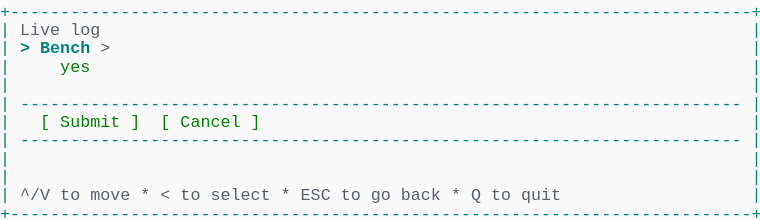
t = 0.00 s
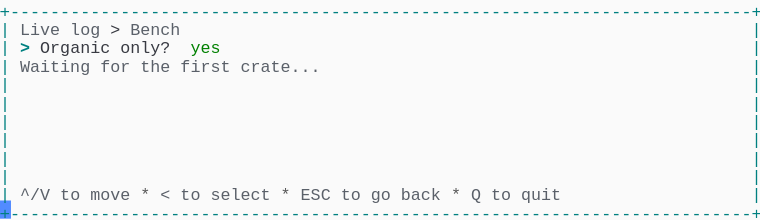
t = 1.58 s
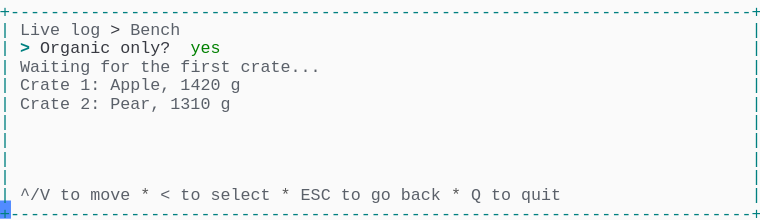
t = 3.00 s
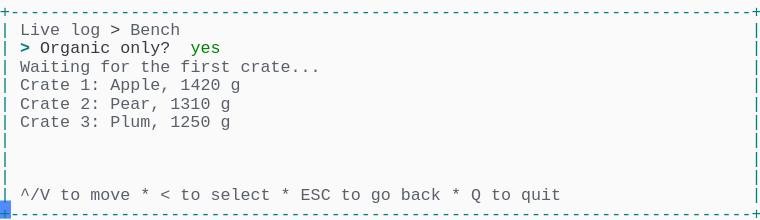
t = 4.42 s
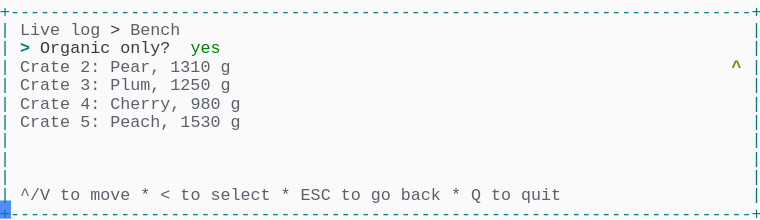
t = 6.04 s
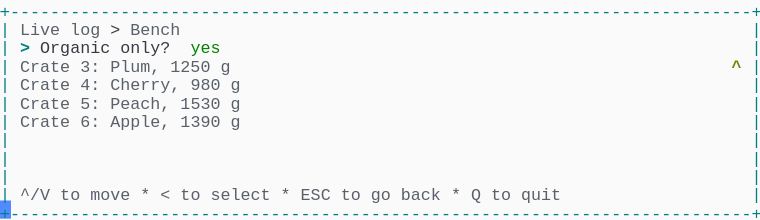
t = 7.62 s

The animated SVG that drew these frames (rendered in a browser with its animation timeline set to each time). Animation: 1 CSS @keyframes rule; one cycle of 9.00 s, repeats indefinitely.

<svg xmlns="http://www.w3.org/2000/svg" xmlns:xlink="http://www.w3.org/1999/xlink" width="760" height="220.44"><rect width="760" height="220.44" rx="0" ry="0" class="a"></rect><svg height="220.44" viewBox="0 0 76 22.044" width="760" xmlns="http://www.w3.org/2000/svg" xmlns:xlink="http://www.w3.org/1999/xlink"><style>.a{fill:rgb(250,250,250)}.b{font-family:Consolas,"Courier New",Courier,"Liberation Mono",monospace}.c{fill:rgb(0,128,128);white-space:pre}.d{fill:rgb(90,96,105);white-space:pre}.e{fill:rgb(88,88,88);white-space:pre}.f{fill:rgb(56,58,66);white-space:pre}.g{fill:rgb(0,128,128);font-weight:bold;white-space:pre}.h{fill:rgb(0,128,0);white-space:pre}.i{fill:rgb(128,128,0);font-weight:bold;white-space:pre}.j{fill:transparent}.k{fill:rgb(82,139,255)}.m{animation-duration:9s;animation-iteration-count:infinite;animation-name:l;animation-timing-function:steps(1,end)}@keyframes l{0%{transform:translateX(-0px)}0%{transform:translateX(-76px)}15.3%{transform:translateX(-152px)}24.3%{transform:translateX(-228px)}33.3%{transform:translateX(-304px)}42.4%{transform:translateX(-380px)}51.4%{transform:translateX(-456px)}60.4%{transform:translateX(-532px)}69.4%{transform:translateX(-608px)}100%{transform:translateX(-684px)}}</style><g font-family="Consolas, &quot;Courier New&quot;, Courier, &quot;Liberation Mono&quot;, monospace" font-size="1.67" class="b"><defs><symbol id="1"><text x="0" y="1.67" class="c" textLength="76.152" lengthAdjust="spacingAndGlyphs">+--------------------------------------------------------------------------+</text></symbol><symbol id="2"><text x="0" y="1.67" class="c" textLength="1.002" lengthAdjust="spacingAndGlyphs">|</text><text x="75.14999999999999" y="1.67" class="c" textLength="1.002" lengthAdjust="spacingAndGlyphs">|</text></symbol><symbol id="3"><text x="0" y="1.67" class="c" textLength="1.002" lengthAdjust="spacingAndGlyphs">|</text><text x="2.004" y="1.67" class="c" textLength="72.144" lengthAdjust="spacingAndGlyphs">------------------------------------------------------------------------</text><text x="75.14999999999999" y="1.67" class="c" textLength="1.002" lengthAdjust="spacingAndGlyphs">|</text></symbol><symbol id="4"><text x="0" y="1.67" class="c" textLength="1.002" lengthAdjust="spacingAndGlyphs">|</text><text x="2.004" y="1.67" class="d" textLength="3.006" lengthAdjust="spacingAndGlyphs">^/V</text><text x="6.012" y="1.67" class="d" textLength="2.004" lengthAdjust="spacingAndGlyphs">to</text><text x="9.017999999999999" y="1.67" class="d" textLength="4.008" lengthAdjust="spacingAndGlyphs">move</text><text x="14.027999999999999" y="1.67" class="e" textLength="1.002" lengthAdjust="spacingAndGlyphs">*</text><text x="16.032" y="1.67" class="d" textLength="1.002" lengthAdjust="spacingAndGlyphs">&lt;</text><text x="18.035999999999998" y="1.67" class="d" textLength="2.004" lengthAdjust="spacingAndGlyphs">to</text><text x="21.041999999999998" y="1.67" class="d" textLength="6.012" lengthAdjust="spacingAndGlyphs">select</text><text x="28.055999999999997" y="1.67" class="e" textLength="1.002" lengthAdjust="spacingAndGlyphs">*</text><text x="30.059999999999995" y="1.67" class="d" textLength="3.006" lengthAdjust="spacingAndGlyphs">ESC</text><text x="34.068" y="1.67" class="d" textLength="2.004" lengthAdjust="spacingAndGlyphs">to</text><text x="37.074" y="1.67" class="d" textLength="2.004" lengthAdjust="spacingAndGlyphs">go</text><text x="40.08" y="1.67" class="d" textLength="4.008" lengthAdjust="spacingAndGlyphs">back</text><text x="45.089999999999996" y="1.67" class="e" textLength="1.002" lengthAdjust="spacingAndGlyphs">*</text><text x="47.093999999999994" y="1.67" class="d" textLength="1.002" lengthAdjust="spacingAndGlyphs">Q</text><text x="49.098" y="1.67" class="d" textLength="2.004" lengthAdjust="spacingAndGlyphs">to</text><text x="52.104" y="1.67" class="d" textLength="4.008" lengthAdjust="spacingAndGlyphs">quit</text><text x="75.14999999999999" y="1.67" class="c" textLength="1.002" lengthAdjust="spacingAndGlyphs">|</text></symbol><symbol id="5"><text x="0" y="1.67" class="c" textLength="1.002" lengthAdjust="spacingAndGlyphs">|</text><text x="2.004" y="1.67" class="d" textLength="4.008" lengthAdjust="spacingAndGlyphs">Live</text><text x="7.013999999999999" y="1.67" class="d" textLength="3.006" lengthAdjust="spacingAndGlyphs">log</text><text x="11.021999999999998" y="1.67" class="f" textLength="1.002" lengthAdjust="spacingAndGlyphs">&gt;</text><text x="13.026" y="1.67" class="d" textLength="5.01" lengthAdjust="spacingAndGlyphs">Bench</text><text x="75.14999999999999" y="1.67" class="c" textLength="1.002" lengthAdjust="spacingAndGlyphs">|</text></symbol><symbol id="6"><text x="0" y="1.67" class="c" textLength="1.002" lengthAdjust="spacingAndGlyphs">|</text><text x="2.004" y="1.67" class="g" textLength="1.002" lengthAdjust="spacingAndGlyphs">&gt;</text><text x="4.008" y="1.67" class="f" textLength="7.014" lengthAdjust="spacingAndGlyphs">Organic</text><text x="12.024" y="1.67" class="f" textLength="5.01" lengthAdjust="spacingAndGlyphs">only?</text><text x="19.037999999999997" y="1.67" class="h" textLength="3.006" lengthAdjust="spacingAndGlyphs">yes</text><text x="75.14999999999999" y="1.67" class="c" textLength="1.002" lengthAdjust="spacingAndGlyphs">|</text></symbol><symbol id="7"><text x="0" y="1.67" class="c" textLength="1.002" lengthAdjust="spacingAndGlyphs">|</text><text x="2.004" y="1.67" class="d" textLength="7.014" lengthAdjust="spacingAndGlyphs">Waiting</text><text x="10.02" y="1.67" class="d" textLength="3.006" lengthAdjust="spacingAndGlyphs">for</text><text x="14.027999999999999" y="1.67" class="d" textLength="3.006" lengthAdjust="spacingAndGlyphs">the</text><text x="18.035999999999998" y="1.67" class="d" textLength="5.01" lengthAdjust="spacingAndGlyphs">first</text><text x="24.048" y="1.67" class="d" textLength="8.016" lengthAdjust="spacingAndGlyphs">crate...</text><text x="75.14999999999999" y="1.67" class="c" textLength="1.002" lengthAdjust="spacingAndGlyphs">|</text></symbol><symbol id="8"><text x="0" y="1.67" class="c" textLength="1.002" lengthAdjust="spacingAndGlyphs">|</text><text x="2.004" y="1.67" class="d" textLength="5.01" lengthAdjust="spacingAndGlyphs">Crate</text><text x="8.016" y="1.67" class="d" textLength="2.004" lengthAdjust="spacingAndGlyphs">1:</text><text x="11.021999999999998" y="1.67" class="d" textLength="6.012" lengthAdjust="spacingAndGlyphs">Apple,</text><text x="18.035999999999998" y="1.67" class="d" textLength="4.008" lengthAdjust="spacingAndGlyphs">1420</text><text x="23.045999999999996" y="1.67" class="d" textLength="1.002" lengthAdjust="spacingAndGlyphs">g</text><text x="75.14999999999999" y="1.67" class="c" textLength="1.002" lengthAdjust="spacingAndGlyphs">|</text></symbol><symbol id="9"><text x="0" y="1.67" class="c" textLength="1.002" lengthAdjust="spacingAndGlyphs">|</text><text x="2.004" y="1.67" class="d" textLength="5.01" lengthAdjust="spacingAndGlyphs">Crate</text><text x="8.016" y="1.67" class="d" textLength="2.004" lengthAdjust="spacingAndGlyphs">2:</text><text x="11.021999999999998" y="1.67" class="d" textLength="5.01" lengthAdjust="spacingAndGlyphs">Pear,</text><text x="17.034" y="1.67" class="d" textLength="4.008" lengthAdjust="spacingAndGlyphs">1310</text><text x="22.043999999999997" y="1.67" class="d" textLength="1.002" lengthAdjust="spacingAndGlyphs">g</text><text x="75.14999999999999" y="1.67" class="c" textLength="1.002" lengthAdjust="spacingAndGlyphs">|</text></symbol><symbol id="10"><text x="0" y="1.67" class="c" textLength="1.002" lengthAdjust="spacingAndGlyphs">|</text><text x="2.004" y="1.67" class="d" textLength="5.01" lengthAdjust="spacingAndGlyphs">Crate</text><text x="8.016" y="1.67" class="d" textLength="2.004" lengthAdjust="spacingAndGlyphs">3:</text><text x="11.021999999999998" y="1.67" class="d" textLength="5.01" lengthAdjust="spacingAndGlyphs">Plum,</text><text x="17.034" y="1.67" class="d" textLength="4.008" lengthAdjust="spacingAndGlyphs">1250</text><text x="22.043999999999997" y="1.67" class="d" textLength="1.002" lengthAdjust="spacingAndGlyphs">g</text><text x="75.14999999999999" y="1.67" class="c" textLength="1.002" lengthAdjust="spacingAndGlyphs">|</text></symbol><symbol id="11"><text x="0" y="1.67" class="c" textLength="1.002" lengthAdjust="spacingAndGlyphs">|</text><text x="2.004" y="1.67" class="d" textLength="5.01" lengthAdjust="spacingAndGlyphs">Crate</text><text x="8.016" y="1.67" class="d" textLength="2.004" lengthAdjust="spacingAndGlyphs">4:</text><text x="11.021999999999998" y="1.67" class="d" textLength="7.014" lengthAdjust="spacingAndGlyphs">Cherry,</text><text x="19.037999999999997" y="1.67" class="d" textLength="3.006" lengthAdjust="spacingAndGlyphs">980</text><text x="23.045999999999996" y="1.67" class="d" textLength="1.002" lengthAdjust="spacingAndGlyphs">g</text><text x="75.14999999999999" y="1.67" class="c" textLength="1.002" lengthAdjust="spacingAndGlyphs">|</text></symbol><symbol id="12"><text x="0" y="1.67" class="c" textLength="1.002" lengthAdjust="spacingAndGlyphs">|</text><text x="2.004" y="1.67" class="d" textLength="5.01" lengthAdjust="spacingAndGlyphs">Crate</text><text x="8.016" y="1.67" class="d" textLength="2.004" lengthAdjust="spacingAndGlyphs">5:</text><text x="11.021999999999998" y="1.67" class="d" textLength="6.012" lengthAdjust="spacingAndGlyphs">Peach,</text><text x="18.035999999999998" y="1.67" class="d" textLength="4.008" lengthAdjust="spacingAndGlyphs">1530</text><text x="23.045999999999996" y="1.67" class="d" textLength="1.002" lengthAdjust="spacingAndGlyphs">g</text><text x="75.14999999999999" y="1.67" class="c" textLength="1.002" lengthAdjust="spacingAndGlyphs">|</text></symbol><symbol id="13"><text x="0" y="1.67" class="c" textLength="1.002" lengthAdjust="spacingAndGlyphs">|</text><text x="2.004" y="1.67" class="d" textLength="5.01" lengthAdjust="spacingAndGlyphs">Crate</text><text x="8.016" y="1.67" class="d" textLength="2.004" lengthAdjust="spacingAndGlyphs">3:</text><text x="11.021999999999998" y="1.67" class="d" textLength="5.01" lengthAdjust="spacingAndGlyphs">Plum,</text><text x="17.034" y="1.67" class="d" textLength="4.008" lengthAdjust="spacingAndGlyphs">1250</text><text x="22.043999999999997" y="1.67" class="d" textLength="1.002" lengthAdjust="spacingAndGlyphs">g</text><text x="73.146" y="1.67" class="i" textLength="1.002" lengthAdjust="spacingAndGlyphs">^</text><text x="75.14999999999999" y="1.67" class="c" textLength="1.002" lengthAdjust="spacingAndGlyphs">|</text></symbol><symbol id="14"><text x="0" y="1.67" class="c" textLength="1.002" lengthAdjust="spacingAndGlyphs">|</text><text x="2.004" y="1.67" class="d" textLength="5.01" lengthAdjust="spacingAndGlyphs">Crate</text><text x="8.016" y="1.67" class="d" textLength="2.004" lengthAdjust="spacingAndGlyphs">6:</text><text x="11.021999999999998" y="1.67" class="d" textLength="6.012" lengthAdjust="spacingAndGlyphs">Apple,</text><text x="18.035999999999998" y="1.67" class="d" textLength="4.008" lengthAdjust="spacingAndGlyphs">1390</text><text x="23.045999999999996" y="1.67" class="d" textLength="1.002" lengthAdjust="spacingAndGlyphs">g</text><text x="75.14999999999999" y="1.67" class="c" textLength="1.002" lengthAdjust="spacingAndGlyphs">|</text></symbol><symbol id="a"><rect height="12" width="76" x="0" y="0" class="j"></rect></symbol><symbol id="b"><rect height="1.837" width="1.1022" class="k"></rect></symbol></defs><rect height="22.044" width="76" class="a"></rect><g class="m"><svg x="0" y="0" width="760"><svg x="0"><use xlink:href="#a"></use><use xlink:href="#b" x="-0.0040000000000000036" y="0"></use></svg><svg x="76"><use xlink:href="#a"></use><use xlink:href="#b" x="75.996" y="20.031999999999996"></use><use xlink:href="#1" y="0"></use><text x="0" y="3.5069999999999997" class="c" textLength="1.002" lengthAdjust="spacingAndGlyphs">|</text><text x="2.004" y="3.5069999999999997" class="d" textLength="4.008" lengthAdjust="spacingAndGlyphs">Live</text><text x="7.013999999999999" y="3.5069999999999997" class="d" textLength="3.006" lengthAdjust="spacingAndGlyphs">log</text><text x="75.14999999999999" y="3.5069999999999997" class="c" textLength="1.002" lengthAdjust="spacingAndGlyphs">|</text><text x="0" y="5.343999999999999" class="c" textLength="1.002" lengthAdjust="spacingAndGlyphs">|</text><text x="2.004" y="5.343999999999999" class="g" textLength="1.002" lengthAdjust="spacingAndGlyphs">&gt;</text><text x="4.008" y="5.343999999999999" class="g" textLength="5.01" lengthAdjust="spacingAndGlyphs">Bench</text><text x="10.02" y="5.343999999999999" class="d" textLength="1.002" lengthAdjust="spacingAndGlyphs">&gt;</text><text x="75.14999999999999" y="5.343999999999999" class="c" textLength="1.002" lengthAdjust="spacingAndGlyphs">|</text><text x="0" y="7.181" class="c" textLength="1.002" lengthAdjust="spacingAndGlyphs">|</text><text x="6.012" y="7.181" class="h" textLength="3.006" lengthAdjust="spacingAndGlyphs">yes</text><text x="75.14999999999999" y="7.181" class="c" textLength="1.002" lengthAdjust="spacingAndGlyphs">|</text><use xlink:href="#2" y="7.348"></use><use xlink:href="#3" y="9.185"></use><text x="0" y="12.692" class="c" textLength="1.002" lengthAdjust="spacingAndGlyphs">|</text><text x="4.008" y="12.692" class="h" textLength="1.002" lengthAdjust="spacingAndGlyphs">[</text><text x="6.012" y="12.692" class="h" textLength="6.012" lengthAdjust="spacingAndGlyphs">Submit</text><text x="13.026" y="12.692" class="h" textLength="1.002" lengthAdjust="spacingAndGlyphs">]</text><text x="16.032" y="12.692" class="h" textLength="1.002" lengthAdjust="spacingAndGlyphs">[</text><text x="18.035999999999998" y="12.692" class="h" textLength="6.012" lengthAdjust="spacingAndGlyphs">Cancel</text><text x="25.05" y="12.692" class="h" textLength="1.002" lengthAdjust="spacingAndGlyphs">]</text><text x="75.14999999999999" y="12.692" class="c" textLength="1.002" lengthAdjust="spacingAndGlyphs">|</text><use xlink:href="#3" y="12.859"></use><use xlink:href="#2" y="14.696"></use><use xlink:href="#2" y="16.533"></use><use xlink:href="#4" y="18.37"></use><use xlink:href="#1" y="20.206999999999997"></use></svg><svg x="152"><use xlink:href="#a"></use><use xlink:href="#b" x="75.996" y="20.031999999999996"></use><use xlink:href="#1" y="0"></use><use xlink:href="#5" y="1.837"></use><use xlink:href="#6" y="3.674"></use><use xlink:href="#7" y="5.511"></use><use xlink:href="#2" y="7.348"></use><use xlink:href="#2" y="9.185"></use><use xlink:href="#2" y="11.022"></use><use xlink:href="#2" y="12.859"></use><use xlink:href="#2" y="14.696"></use><use xlink:href="#2" y="16.533"></use><use xlink:href="#4" y="18.37"></use><use xlink:href="#1" y="20.206999999999997"></use></svg><svg x="228"><use xlink:href="#a"></use><use xlink:href="#b" x="75.996" y="20.031999999999996"></use><use xlink:href="#1" y="0"></use><use xlink:href="#5" y="1.837"></use><use xlink:href="#6" y="3.674"></use><use xlink:href="#7" y="5.511"></use><use xlink:href="#8" y="7.348"></use><use xlink:href="#2" y="9.185"></use><use xlink:href="#2" y="11.022"></use><use xlink:href="#2" y="12.859"></use><use xlink:href="#2" y="14.696"></use><use xlink:href="#2" y="16.533"></use><use xlink:href="#4" y="18.37"></use><use xlink:href="#1" y="20.206999999999997"></use></svg><svg x="304"><use xlink:href="#a"></use><use xlink:href="#b" x="75.996" y="20.031999999999996"></use><use xlink:href="#1" y="0"></use><use xlink:href="#5" y="1.837"></use><use xlink:href="#6" y="3.674"></use><use xlink:href="#7" y="5.511"></use><use xlink:href="#8" y="7.348"></use><use xlink:href="#9" y="9.185"></use><use xlink:href="#2" y="11.022"></use><use xlink:href="#2" y="12.859"></use><use xlink:href="#2" y="14.696"></use><use xlink:href="#2" y="16.533"></use><use xlink:href="#4" y="18.37"></use><use xlink:href="#1" y="20.206999999999997"></use></svg><svg x="380"><use xlink:href="#a"></use><use xlink:href="#b" x="75.996" y="20.031999999999996"></use><use xlink:href="#1" y="0"></use><use xlink:href="#5" y="1.837"></use><use xlink:href="#6" y="3.674"></use><use xlink:href="#7" y="5.511"></use><use xlink:href="#8" y="7.348"></use><use xlink:href="#9" y="9.185"></use><use xlink:href="#10" y="11.022"></use><use xlink:href="#2" y="12.859"></use><use xlink:href="#2" y="14.696"></use><use xlink:href="#2" y="16.533"></use><use xlink:href="#4" y="18.37"></use><use xlink:href="#1" y="20.206999999999997"></use></svg><svg x="456"><use xlink:href="#a"></use><use xlink:href="#b" x="75.996" y="20.031999999999996"></use><use xlink:href="#1" y="0"></use><use xlink:href="#5" y="1.837"></use><use xlink:href="#6" y="3.674"></use><text x="0" y="7.181" class="c" textLength="1.002" lengthAdjust="spacingAndGlyphs">|</text><text x="2.004" y="7.181" class="d" textLength="5.01" lengthAdjust="spacingAndGlyphs">Crate</text><text x="8.016" y="7.181" class="d" textLength="2.004" lengthAdjust="spacingAndGlyphs">1:</text><text x="11.021999999999998" y="7.181" class="d" textLength="6.012" lengthAdjust="spacingAndGlyphs">Apple,</text><text x="18.035999999999998" y="7.181" class="d" textLength="4.008" lengthAdjust="spacingAndGlyphs">1420</text><text x="23.045999999999996" y="7.181" class="d" textLength="1.002" lengthAdjust="spacingAndGlyphs">g</text><text x="73.146" y="7.181" class="i" textLength="1.002" lengthAdjust="spacingAndGlyphs">^</text><text x="75.14999999999999" y="7.181" class="c" textLength="1.002" lengthAdjust="spacingAndGlyphs">|</text><use xlink:href="#9" y="7.348"></use><use xlink:href="#10" y="9.185"></use><use xlink:href="#11" y="11.022"></use><use xlink:href="#2" y="12.859"></use><use xlink:href="#2" y="14.696"></use><use xlink:href="#2" y="16.533"></use><use xlink:href="#4" y="18.37"></use><use xlink:href="#1" y="20.206999999999997"></use></svg><svg x="532"><use xlink:href="#a"></use><use xlink:href="#b" x="75.996" y="20.031999999999996"></use><use xlink:href="#1" y="0"></use><use xlink:href="#5" y="1.837"></use><use xlink:href="#6" y="3.674"></use><text x="0" y="7.181" class="c" textLength="1.002" lengthAdjust="spacingAndGlyphs">|</text><text x="2.004" y="7.181" class="d" textLength="5.01" lengthAdjust="spacingAndGlyphs">Crate</text><text x="8.016" y="7.181" class="d" textLength="2.004" lengthAdjust="spacingAndGlyphs">2:</text><text x="11.021999999999998" y="7.181" class="d" textLength="5.01" lengthAdjust="spacingAndGlyphs">Pear,</text><text x="17.034" y="7.181" class="d" textLength="4.008" lengthAdjust="spacingAndGlyphs">1310</text><text x="22.043999999999997" y="7.181" class="d" textLength="1.002" lengthAdjust="spacingAndGlyphs">g</text><text x="73.146" y="7.181" class="i" textLength="1.002" lengthAdjust="spacingAndGlyphs">^</text><text x="75.14999999999999" y="7.181" class="c" textLength="1.002" lengthAdjust="spacingAndGlyphs">|</text><use xlink:href="#10" y="7.348"></use><use xlink:href="#11" y="9.185"></use><use xlink:href="#12" y="11.022"></use><use xlink:href="#2" y="12.859"></use><use xlink:href="#2" y="14.696"></use><use xlink:href="#2" y="16.533"></use><use xlink:href="#4" y="18.37"></use><use xlink:href="#1" y="20.206999999999997"></use></svg><svg x="608"><use xlink:href="#a"></use><use xlink:href="#b" x="75.996" y="20.031999999999996"></use><use xlink:href="#1" y="0"></use><use xlink:href="#5" y="1.837"></use><use xlink:href="#6" y="3.674"></use><use xlink:href="#13" y="5.511"></use><use xlink:href="#11" y="7.348"></use><use xlink:href="#12" y="9.185"></use><use xlink:href="#14" y="11.022"></use><use xlink:href="#2" y="12.859"></use><use xlink:href="#2" y="14.696"></use><use xlink:href="#2" y="16.533"></use><use xlink:href="#4" y="18.37"></use><use xlink:href="#1" y="20.206999999999997"></use></svg><svg x="684"><use xlink:href="#a"></use><use xlink:href="#b" x="0.996" y="20.031999999999996"></use><use xlink:href="#5" y="0"></use><use xlink:href="#6" y="1.837"></use><use xlink:href="#13" y="3.674"></use><use xlink:href="#11" y="5.511"></use><use xlink:href="#12" y="7.348"></use><use xlink:href="#14" y="9.185"></use><use xlink:href="#2" y="11.022"></use><use xlink:href="#2" y="12.859"></use><use xlink:href="#2" y="14.696"></use><use xlink:href="#4" y="16.533"></use><use xlink:href="#1" y="18.37"></use></svg></svg></g></g></svg></svg>
